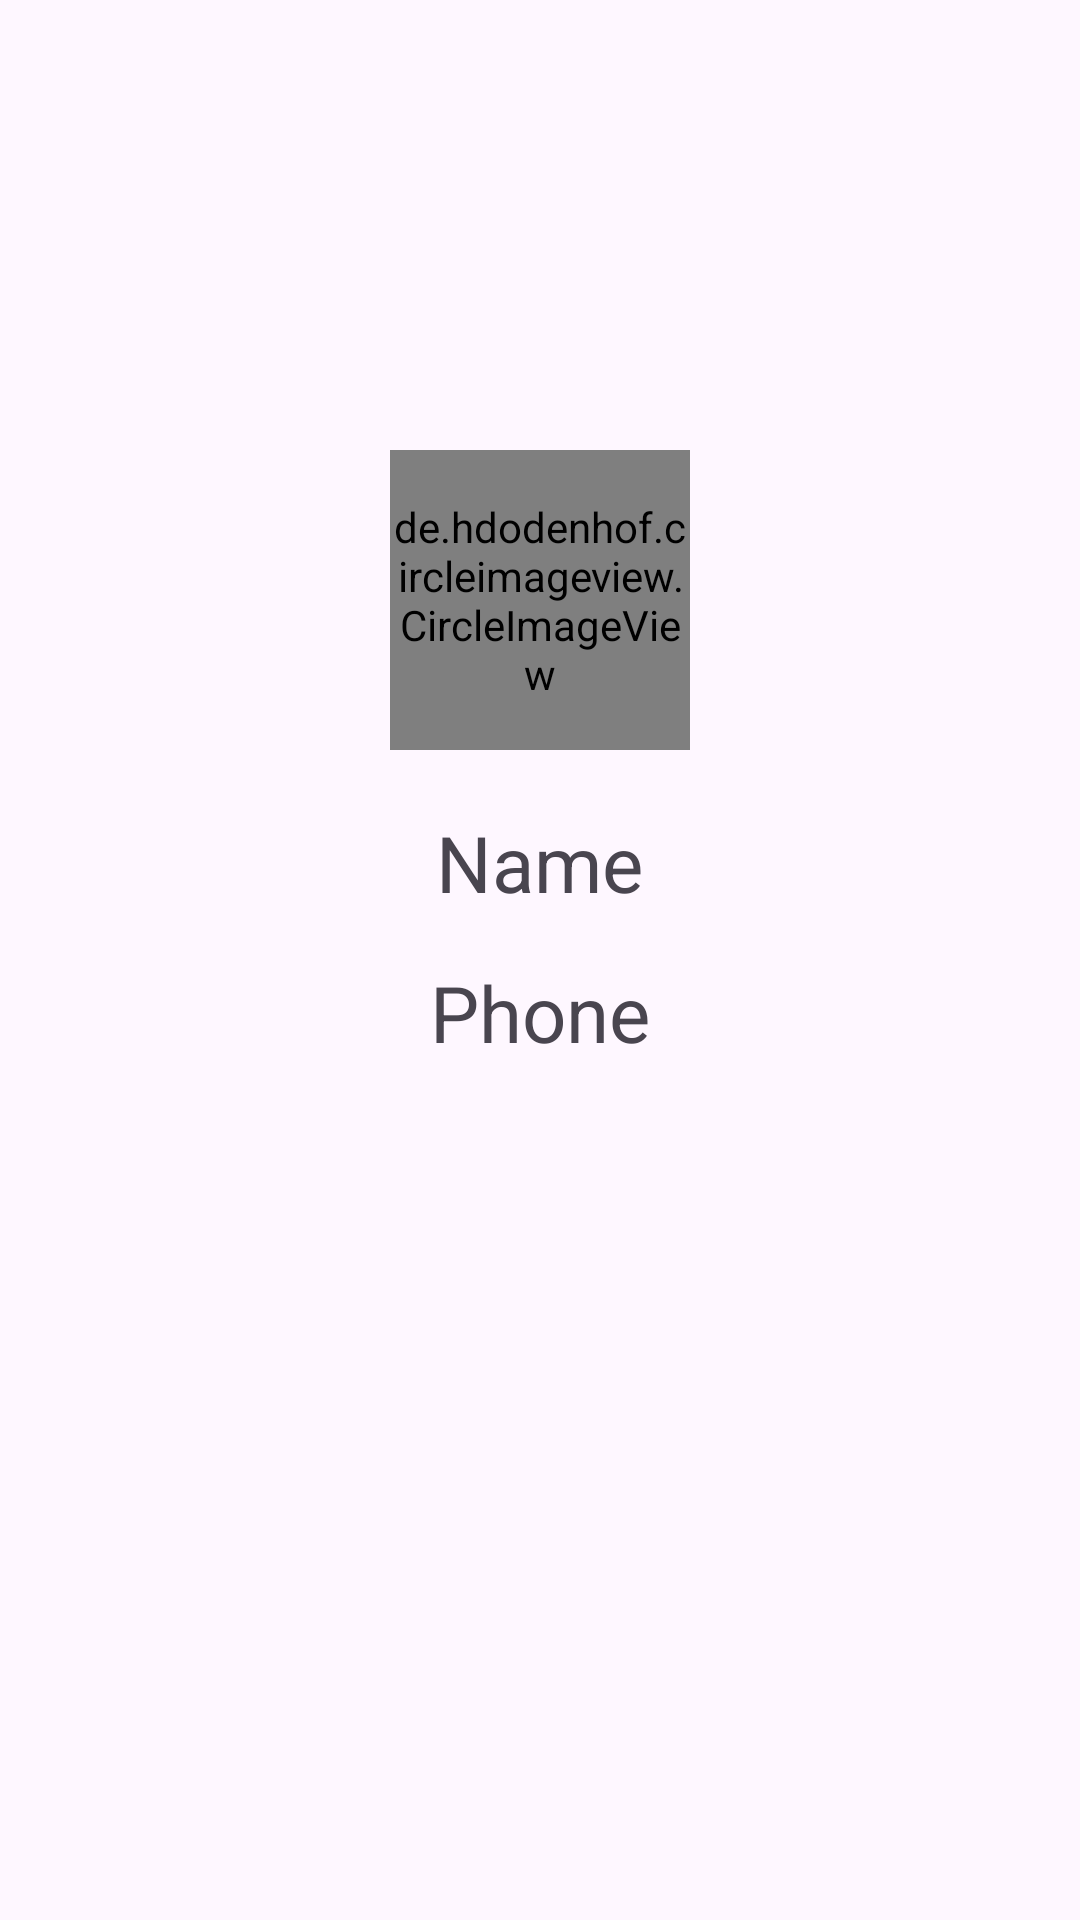

Reconstruct the res/layout file that produces this screen, plus the resources it refers to.
<!-- AndroidManifest.xml: application theme Theme._2ProjectListView -->
<!-- res/layout/activity_user.xml -->
<?xml version="1.0" encoding="utf-8"?>
<LinearLayout xmlns:android="http://schemas.android.com/apk/res/android"
    xmlns:app="http://schemas.android.com/apk/res-auto"
    xmlns:tools="http://schemas.android.com/tools"
    android:layout_width="match_parent"
    android:layout_height="match_parent"
    tools:context=".UserActivity"
    android:orientation="vertical">

    <de.hdodenhof.circleimageview.CircleImageView
        xmlns:app="http://schemas.android.com/apk/res-auto"
        android:id="@+id/profile_image"
        android:layout_width="100dp"
        android:layout_height="100dp"
        android:src="@drawable/pic5"
        android:layout_gravity="center"
        app:civ_border_width="2dp"
        android:layout_marginTop="150dp"
        app:civ_border_color="#FF000000" />

    <TextView
        android:id="@+id/nameTextV"
        android:layout_width="wrap_content"
        android:layout_height="wrap_content"
        android:layout_gravity="center"
        android:layout_marginTop="20dp"
        android:gravity="center"
        android:text="Name"
        android:textSize="26dp"/>

    <TextView
        android:id="@+id/phoneTextV"
        android:layout_width="wrap_content"
        android:layout_height="wrap_content"
        android:layout_gravity="center"
        android:gravity="center"
        android:layout_margin="15dp"
        android:text="Phone"
        android:textSize="26dp"/>

</LinearLayout>
<!-- resources referenced by this layout -->
<resources>
  <style name="Theme._2ProjectListView" parent="Base.Theme._2ProjectListView" />
  <style name="Base.Theme._2ProjectListView" parent="Theme.Material3.DayNight.NoActionBar">
          
          
      </style>
</resources>
